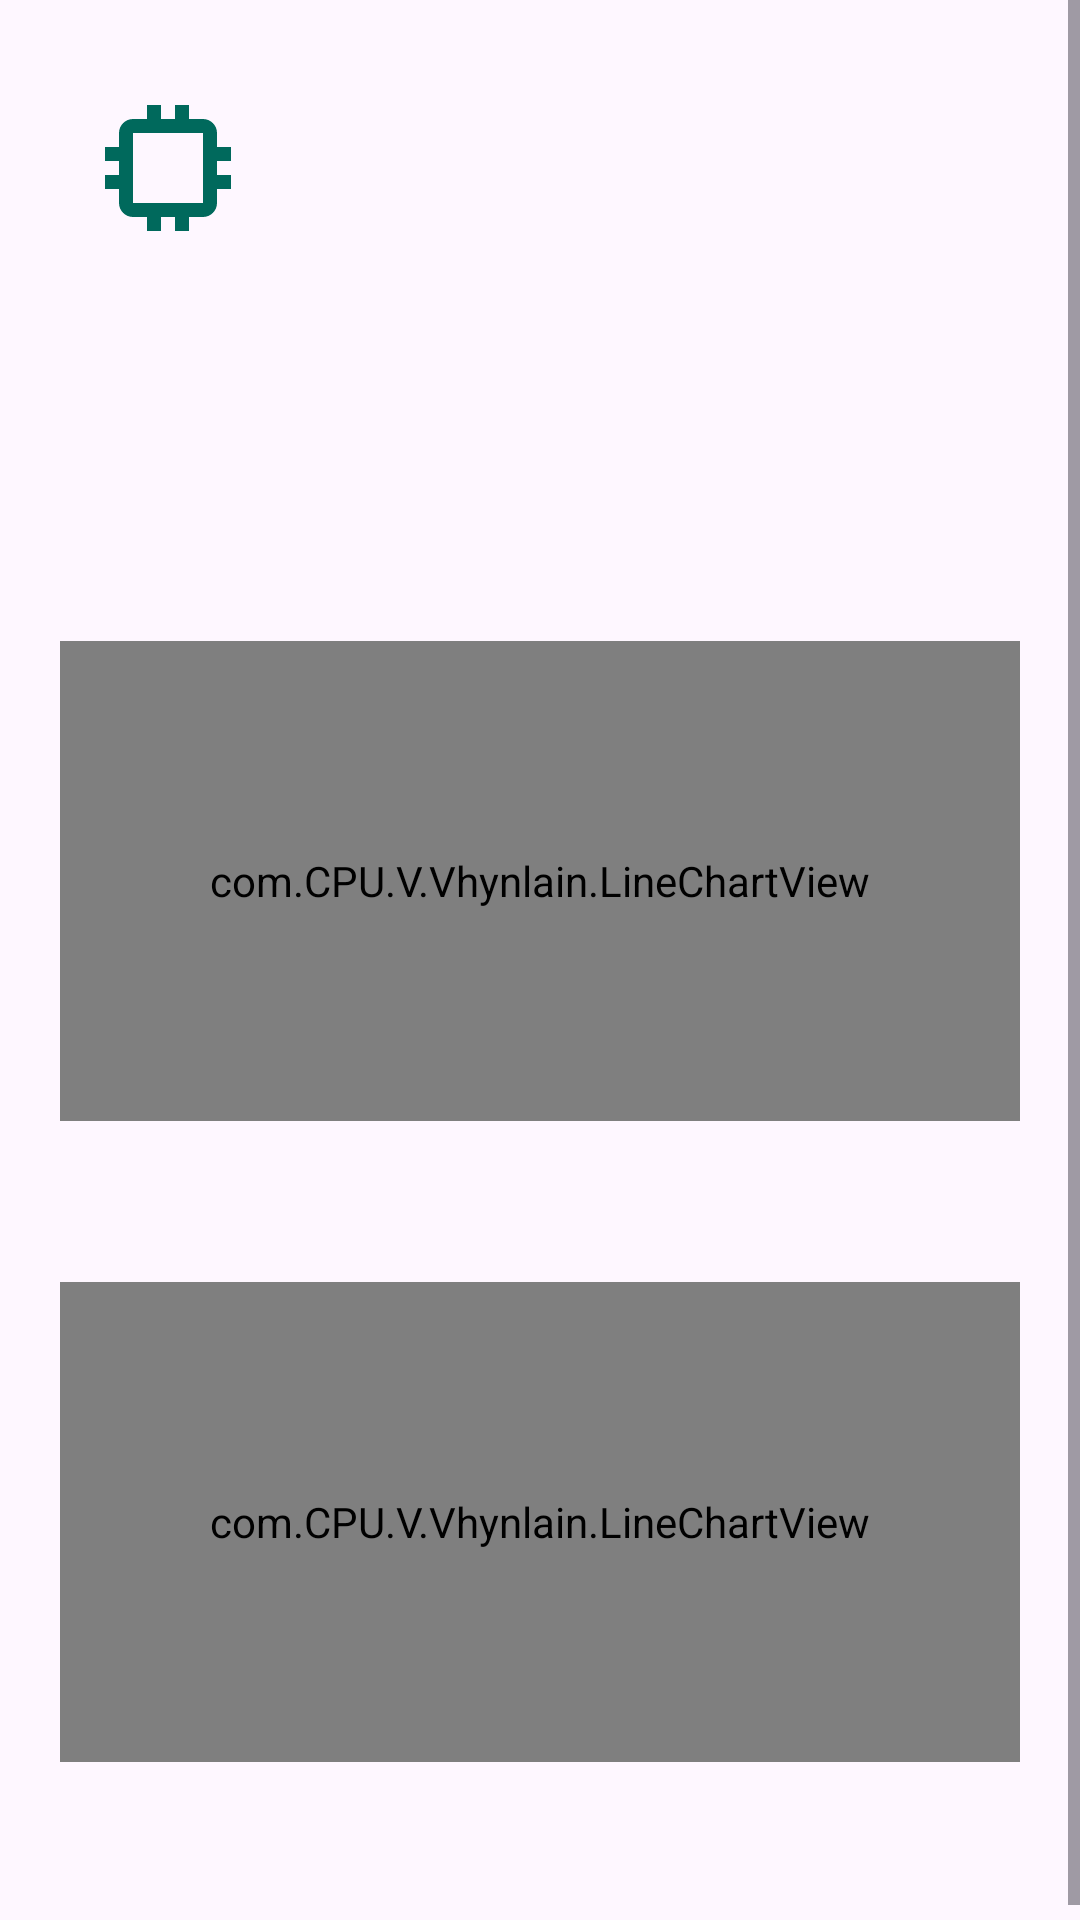

Here is an Android app screen rendered from its layout file. Give the layout XML and the strings, colors and styles it references.
<!-- AndroidManifest.xml: application theme Theme.CPUV -->
<!-- res/layout/fragment_dashboard.xml -->
<?xml version="1.0" encoding="utf-8"?>
<ScrollView xmlns:android="http://schemas.android.com/apk/res/android"
    android:layout_width="match_parent"
    android:layout_height="match_parent">

    <LinearLayout
        android:layout_width="match_parent"
        android:layout_height="wrap_content"
        android:orientation="vertical"
        android:padding="20dp">

        <LinearLayout
            android:layout_width="match_parent"
            android:layout_height="wrap_content"
            android:gravity="center_vertical"
            android:orientation="horizontal">

            <ImageView
                android:id="@+id/chipIcon"
                android:layout_width="72dp"
                android:layout_height="72dp"
                android:background="@drawable/bg_chip_white"
                android:contentDescription="@null"
                android:padding="8dp"
                android:src="@drawable/ic_chip" />

            <LinearLayout
                android:layout_width="0dp"
                android:layout_height="wrap_content"
                android:layout_marginStart="16dp"
                android:layout_weight="1"
                android:orientation="vertical">

                <TextView
                    android:id="@+id/chipName"
                    android:layout_width="match_parent"
                    android:layout_height="wrap_content"
                    android:textAppearance="?attr/textAppearanceHeadlineSmall" />

                <TextView
                    android:id="@+id/modelText"
                    android:layout_width="match_parent"
                    android:layout_height="wrap_content"
                    android:textAppearance="?attr/textAppearanceBodyMedium" />
            </LinearLayout>
        </LinearLayout>

        <LinearLayout
            android:layout_width="match_parent"
            android:layout_height="wrap_content"
            android:layout_marginTop="20dp"
            android:gravity="center_vertical"
            android:orientation="horizontal">

            <ImageView
                android:id="@+id/androidIcon"
                android:layout_width="48dp"
                android:layout_height="48dp"
                android:contentDescription="@null" />

            <LinearLayout
                android:layout_width="0dp"
                android:layout_height="wrap_content"
                android:layout_marginStart="16dp"
                android:layout_weight="1"
                android:orientation="vertical">

                <TextView
                    android:id="@+id/androidName"
                    android:layout_width="match_parent"
                    android:layout_height="wrap_content"
                    android:textAppearance="?attr/textAppearanceTitleMedium" />

                <TextView
                    android:id="@+id/androidDetail"
                    android:layout_width="match_parent"
                    android:layout_height="wrap_content"
                    android:textAppearance="?attr/textAppearanceBodyMedium" />
            </LinearLayout>
        </LinearLayout>

        <TextView
            android:id="@+id/ramLabel"
            android:layout_width="match_parent"
            android:layout_height="wrap_content"
            android:layout_marginTop="24dp"
            android:textAppearance="?attr/textAppearanceTitleMedium" />

        <com.CPU.V.Vhynlain.LineChartView
            android:id="@+id/ramChart"
            android:layout_width="match_parent"
            android:layout_height="160dp"
            android:layout_marginTop="8dp" />

        <TextView
            android:id="@+id/curLabel"
            android:layout_width="match_parent"
            android:layout_height="wrap_content"
            android:layout_marginTop="24dp"
            android:textAppearance="?attr/textAppearanceTitleMedium" />

        <com.CPU.V.Vhynlain.LineChartView
            android:id="@+id/curChart"
            android:layout_width="match_parent"
            android:layout_height="160dp"
            android:layout_marginTop="8dp" />

        <TextView
            android:id="@+id/batteryText"
            android:layout_width="match_parent"
            android:layout_height="wrap_content"
            android:layout_marginTop="16dp"
            android:textAppearance="?attr/textAppearanceBodyLarge" />
    </LinearLayout>
</ScrollView>
<!-- resources referenced by this layout -->
<resources>
  <!-- drawable ic_chip (drawable) -->
  <vector xmlns:android="http://schemas.android.com/apk/res/android"
      android:width="72dp"
      android:height="72dp"
      android:tint="?attr/colorPrimary"
      android:viewportWidth="24"
      android:viewportHeight="24">
      <path
          android:fillColor="@android:color/white"
          android:pathData="M9,3v2H7C5.9,5 5,5.9 5,7v2H3v2h2v2H3v2h2v2c0,1.1 0.9,2 2,2h2v2h2v-2h2v2h2v-2h2c1.1,0 2,-0.9 2,-2v-2h2v-2h-2v-2h2V9h-2V7c0,-1.1 -0.9,-2 -2,-2h-2V3h-2v2h-2V3H9zM17,17H7V7h10V17z" />
  </vector>
  <style name="Theme.CPUV" parent="Theme.Material3.DayNight.NoActionBar">
          <item name="colorPrimary">#00695C</item>
          <item name="colorOnPrimary">#FFFFFF</item>
          <item name="colorSecondary">#EF6C00</item>
      </style>
</resources>
